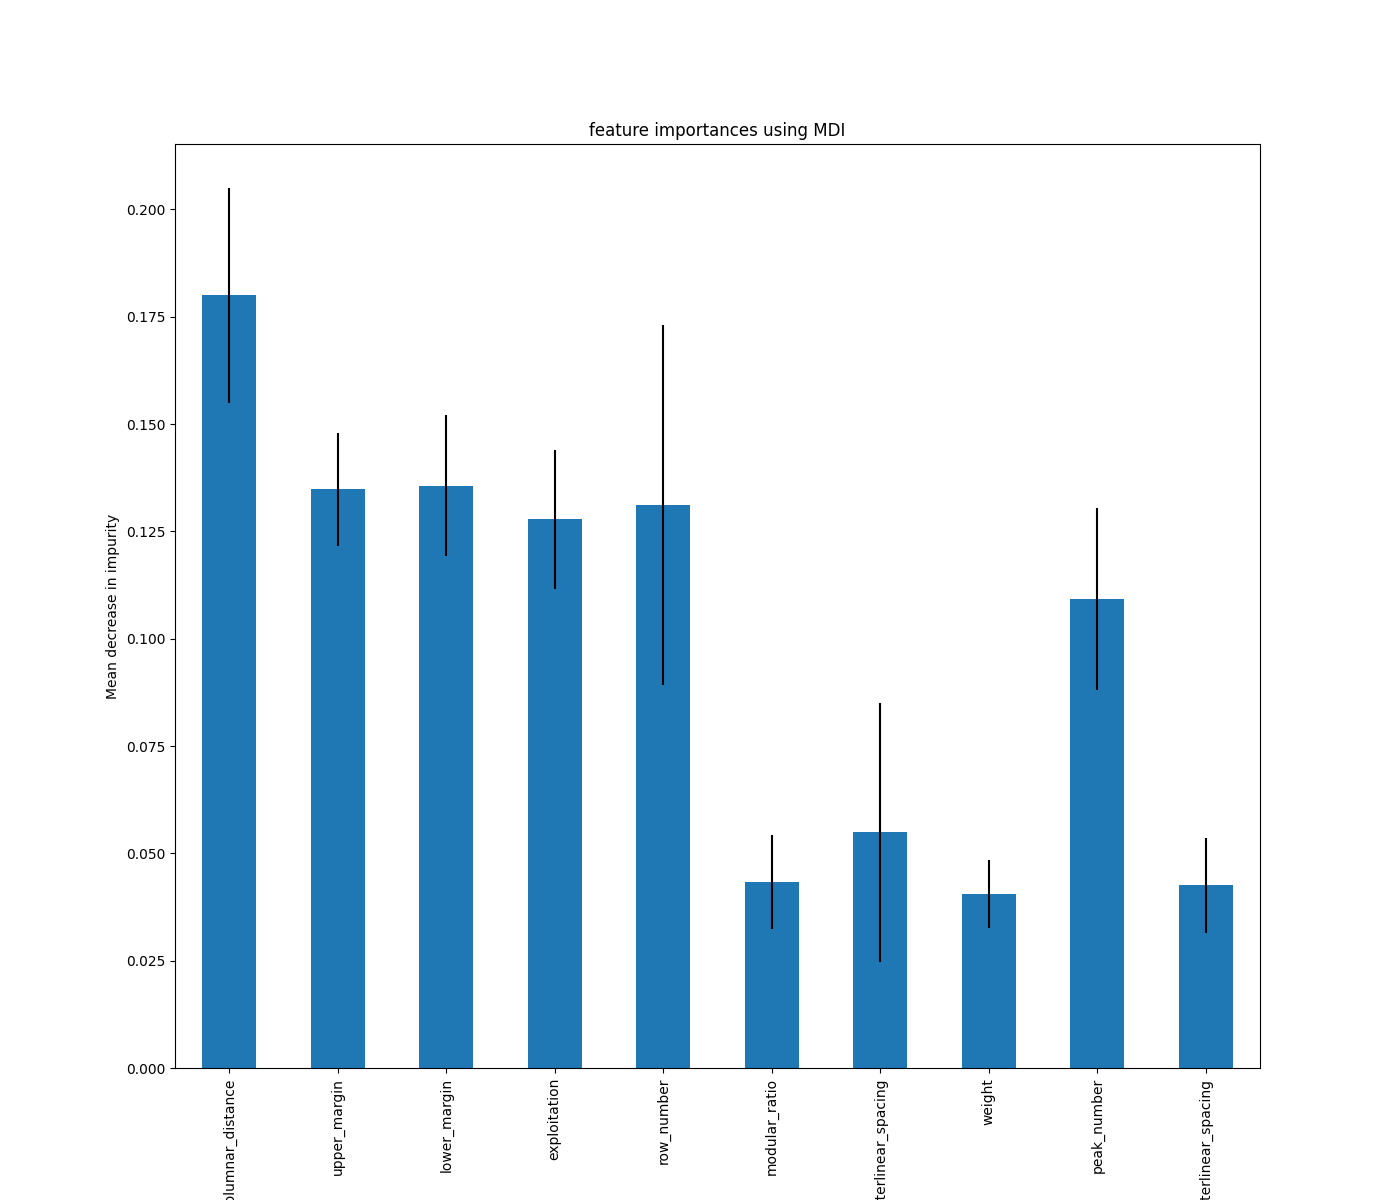

Data behind this chart, as committed beside it:
, 0
intercolumnar_distance, 0.1799
lower_margin, 0.1357
upper_margin, 0.1348
row_number, 0.1312
exploitation, 0.1278
